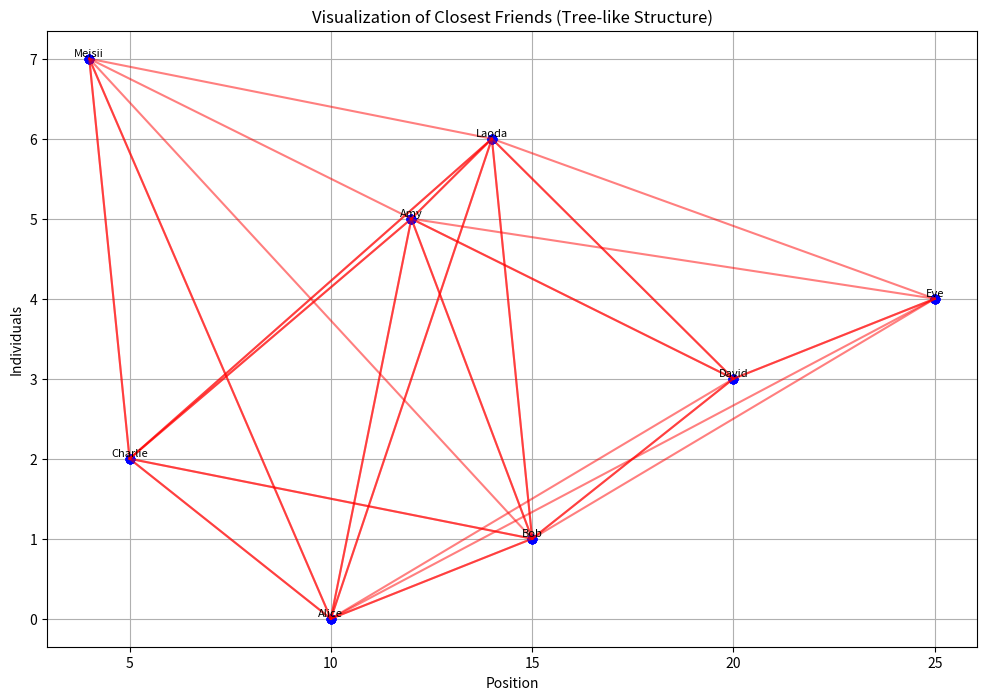

Python code for this plot:
import matplotlib.pyplot as plt

def find_friends(array):
    # Create a dictionary to store each person's friends
    friends_dict = {}

    # Iterate through each person in the array
    for name, position in array:
        # Calculate absolute differences between current person's position and others
        absolute_diff = [(other_name, abs(other_position - position)) for other_name, other_position in array if
                         other_name != name]

        # Sort the absolute differences based on position differences
        absolute_diff.sort(key=lambda x: x[1])

        # Take the first 5 elements (closest positions)
        closest_friends = [friend[0] for friend in absolute_diff[:5]]

        # Store the closest friends in the dictionary
        friends_dict[name] = closest_friends

    return friends_dict

# Example usage
individuals = [("Alice", 10), ("Bob", 15), ("Charlie", 5), ("David", 20), ("Eve", 25),("Amy",12),("Laoda",14),("Meisii",4)]
result = find_friends(individuals)
print(result)

# Visualization
names = [individual[0] for individual in individuals]
positions = [individual[1] for individual in individuals]

plt.figure(figsize=(12, 8))

# Plot each individual and their friends
for idx, (name, position) in enumerate(zip(names, positions)):
    plt.plot([position] * 6, [idx] * 6, 'bo')  # Plot individual
    plt.text(position, idx, name, ha='center', va='bottom', fontsize=8)  # Add name label
    friends = result[name]
    for friend in friends:
        friend_position = [individual[1] for individual in individuals if individual[0] == friend][0]
        plt.plot([position, friend_position], [idx, names.index(friend)], 'r-', alpha=0.5)  # Connect individual to friend

plt.xlabel('Position')
plt.ylabel('Individuals')
plt.title('Visualization of Closest Friends (Tree-like Structure)')
plt.grid(True)
plt.show()


